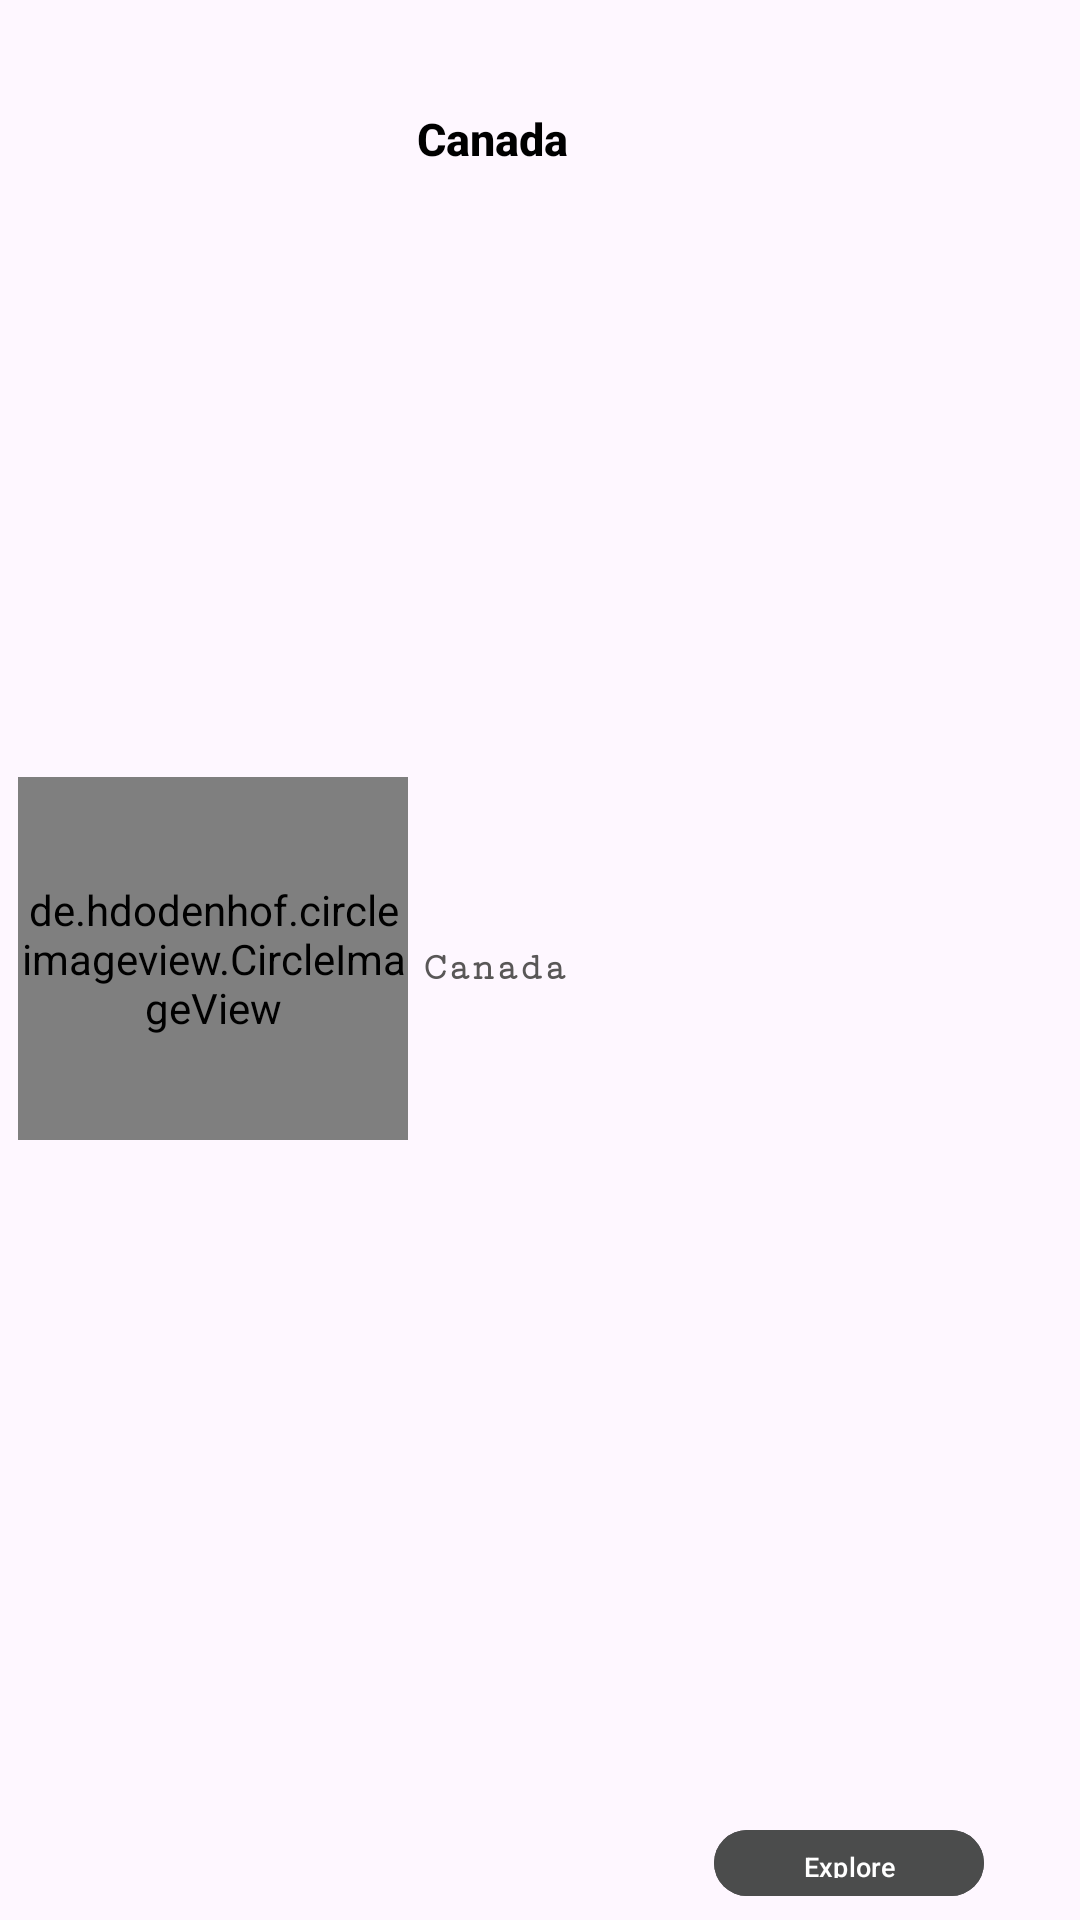

Reconstruct the res/layout file that produces this screen, plus the resources it refers to.
<!-- AndroidManifest.xml: application theme Theme.Recyclerview_List -->
<!-- res/layout/custom_layout.xml -->
<?xml version="1.0" encoding="utf-8"?>
<androidx.constraintlayout.widget.ConstraintLayout
    xmlns:android="http://schemas.android.com/apk/res/android"
    xmlns:app="http://schemas.android.com/apk/res-auto"
    xmlns:tools="http://schemas.android.com/tools"
    android:layout_width="match_parent"
    android:layout_height="wrap_content"

    android:orientation="horizontal"
    android:id="@+id/parent_layout">

    <de.hdodenhof.circleimageview.CircleImageView
        android:id="@+id/image"
        android:layout_width="130dp"
        android:layout_height="121dp"

        android:layout_marginStart="6dp"
        android:layout_marginTop="5dp"
        android:layout_marginBottom="6dp"
        android:src="@mipmap/ic_launcher"
        app:layout_constraintBottom_toBottomOf="parent"
        app:layout_constraintStart_toStartOf="parent"
        app:layout_constraintTop_toTopOf="parent" />

    <TextView
        android:id="@+id/image_name"
        android:layout_width="217dp"
        android:layout_height="22dp"
        android:layout_gravity="center_horizontal"
        android:layout_marginTop="36dp"
        android:layout_marginEnd="4dp"
        android:fontFamily="sans-serif-medium"
        android:text="Canada"
        android:textColor="#000"
        android:textSize="15sp"
        android:textStyle="bold"
        app:layout_constraintEnd_toEndOf="parent"
        app:layout_constraintTop_toTopOf="parent" />

    <TextView
        android:id="@+id/image_name2"
        android:layout_width="187dp"
        android:layout_height="wrap_content"
        android:layout_gravity="center_horizontal"
        android:layout_marginTop="3dp"
        android:layout_marginEnd="32dp"
        android:layout_marginBottom="56dp"
        android:fontFamily="serif-monospace"
        android:text="Canada"
        android:textColor="#595757"
        android:textSize="13sp"
        android:textStyle="bold"
        app:layout_constraintBottom_toBottomOf="parent"
        app:layout_constraintEnd_toEndOf="parent"
        app:layout_constraintTop_toBottomOf="@+id/image_name" />

    <com.google.android.material.button.MaterialButton
        android:id="@+id/button_res"
        android:layout_width="90dp"
        android:layout_height="30dp"
        android:layout_marginEnd="32dp"
        android:layout_marginBottom="4dp"
        android:backgroundTint="#4B4C4C"
        android:text="Explore"
        android:textSize="9dp"
        app:layout_constraintBottom_toBottomOf="parent"
        app:layout_constraintEnd_toEndOf="parent" />


</androidx.constraintlayout.widget.ConstraintLayout>
<!-- resources referenced by this layout -->
<resources>
  <style name="Theme.Recyclerview_List" parent="Base.Theme.Recyclerview_List" />
  <style name="Base.Theme.Recyclerview_List" parent="Theme.Material3.DayNight.NoActionBar">
          
          
      </style>
</resources>
